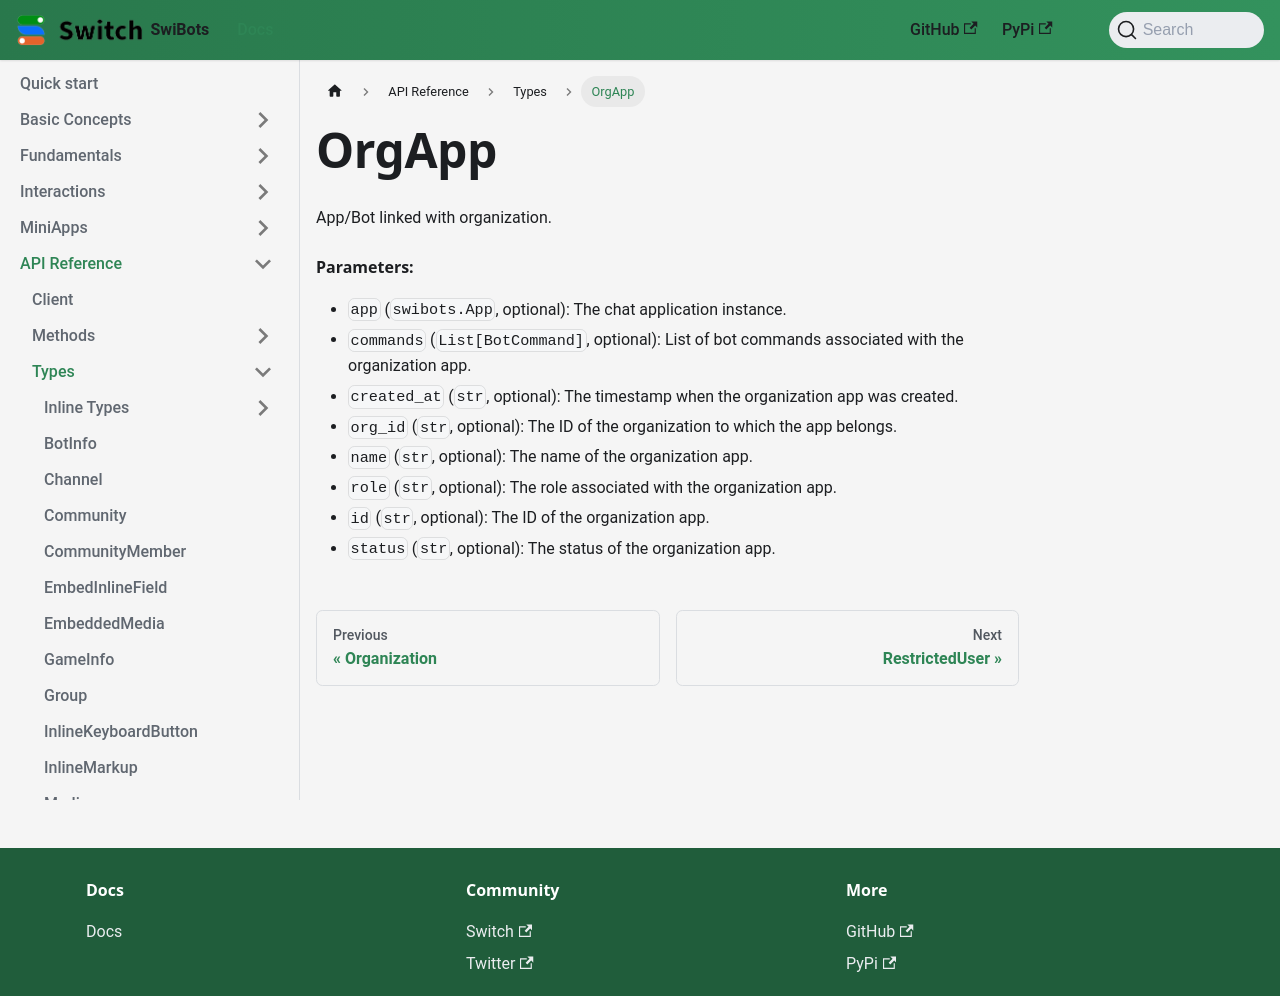

repository: switchcollab/Switch-Bots-Python-Library · page: docs/api_reference/types/orgapp/index.html · generator: docusaurus

# OrgApp
App/Bot linked with organization.

#### Parameters:

- `app` (`swibots.App`, optional): The chat application instance.
- `commands` (`List[BotCommand]`, optional): List of bot commands associated with the organization app.
- `created_at` (`str`, optional): The timestamp when the organization app was created.
- `org_id` (`str`, optional): The ID of the organization to which the app belongs.
- `name` (`str`, optional): The name of the organization app.
- `role` (`str`, optional): The role associated with the organization app.
- `id` (`str`, optional): The ID of the organization app.
- `status` (`str`, optional): The status of the organization app.
